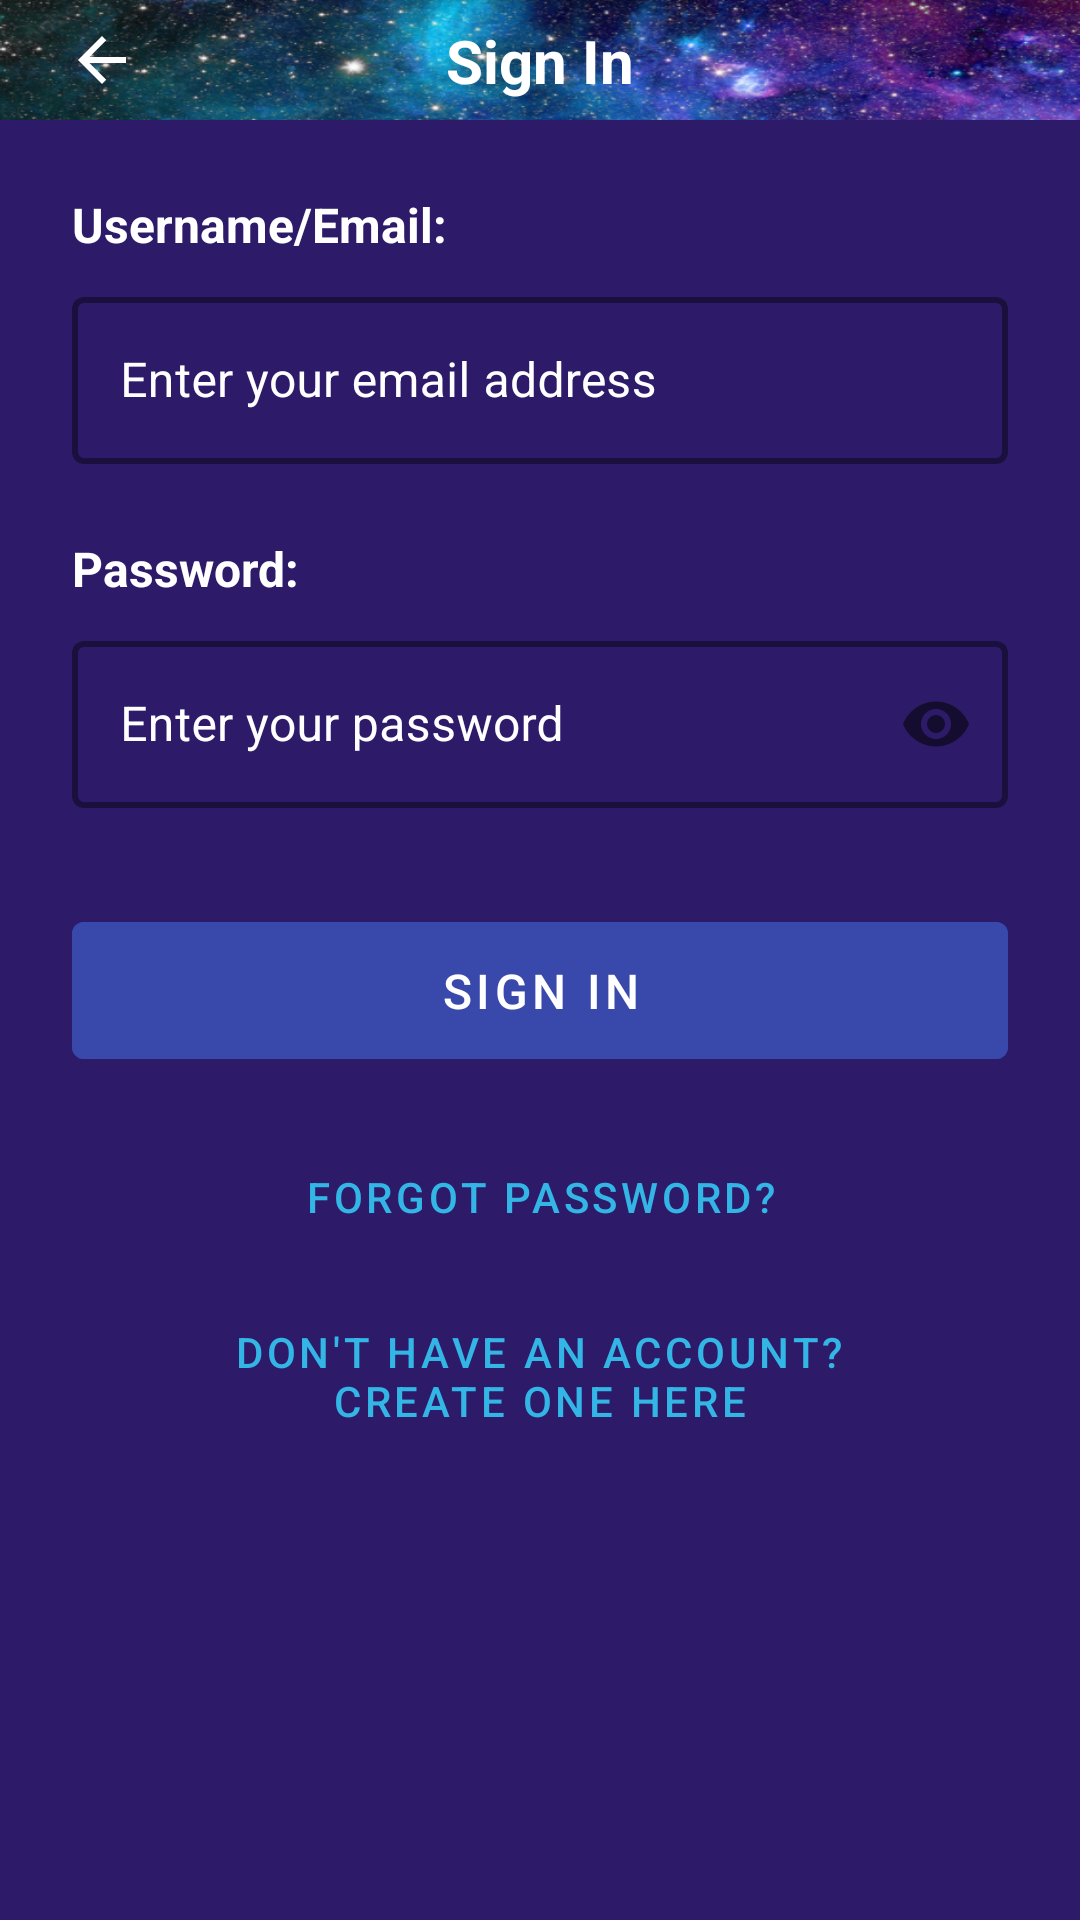

The Android layout XML behind this screen, and the referenced resources:
<!-- AndroidManifest.xml: activity theme Theme.PeakPlayz -->
<!-- res/layout/activity_sign_in.xml -->
<?xml version="1.0" encoding="utf-8"?>
<androidx.constraintlayout.widget.ConstraintLayout xmlns:android="http://schemas.android.com/apk/res/android"
    xmlns:app="http://schemas.android.com/apk/res-auto"
    android:layout_width="match_parent"
    android:layout_height="match_parent"
    android:background="@color/light_galaxy_purple">

    <com.google.android.material.appbar.AppBarLayout
        android:id="@+id/appBarLayout"
        android:layout_width="match_parent"
        android:layout_height="@dimen/top_bar_height"
        android:background="@drawable/galaxyimg"
        app:layout_constraintTop_toTopOf="parent">

        <androidx.constraintlayout.widget.ConstraintLayout
            android:layout_width="match_parent"
            android:layout_height="match_parent"
            android:paddingHorizontal="@dimen/padding_horizontal">

            <ImageButton
                android:id="@+id/backButton"
                android:layout_width="36dp"
                android:layout_height="36dp"
                android:background="?attr/selectableItemBackgroundBorderless"
                android:padding="8dp"
                android:src="@drawable/ic_back"
                android:contentDescription="@string/back_button"
                app:layout_constraintBottom_toBottomOf="parent"
                app:layout_constraintStart_toStartOf="parent"
                app:layout_constraintTop_toTopOf="parent"
                app:tint="@android:color/white" />

            <TextView
                android:layout_width="wrap_content"
                android:layout_height="wrap_content"
                android:text="@string/sign_in_title"
                android:textColor="@android:color/white"
                android:textSize="@dimen/title_text_size"
                android:textStyle="bold"
                app:layout_constraintBottom_toBottomOf="parent"
                app:layout_constraintEnd_toEndOf="parent"
                app:layout_constraintStart_toStartOf="parent"
                app:layout_constraintTop_toTopOf="parent" />

        </androidx.constraintlayout.widget.ConstraintLayout>

    </com.google.android.material.appbar.AppBarLayout>

    <LinearLayout
        android:id="@+id/form_container"
        android:layout_width="match_parent"
        android:layout_height="wrap_content"
        android:orientation="vertical"
        android:padding="24dp"
        app:layout_constraintTop_toBottomOf="@id/appBarLayout"
        app:layout_constraintStart_toStartOf="parent"
        app:layout_constraintEnd_toEndOf="parent">

        
        <TextView
            android:layout_width="wrap_content"
            android:layout_height="wrap_content"
            android:text="@string/username_email"
            android:textSize="16sp"
            android:textStyle="bold"
            android:textColor="@android:color/white"
            android:layout_marginBottom="8dp"/>

        <com.google.android.material.textfield.TextInputLayout
            android:layout_width="match_parent"
            android:layout_height="wrap_content"
            android:layout_marginBottom="24dp"
            style="@style/Widget.App.TextInputLayout">

            <com.google.android.material.textfield.TextInputEditText
                android:id="@+id/emailEditText"
                android:layout_width="match_parent"
                android:layout_height="wrap_content"
                android:inputType="textEmailAddress"
                android:textColor="@color/white"
                android:hint="@string/email_hint"/>

        </com.google.android.material.textfield.TextInputLayout>

        
        <TextView
            android:layout_width="wrap_content"
            android:layout_height="wrap_content"
            android:text="@string/password"
            android:textSize="16sp"
            android:textStyle="bold"
            android:textColor="@android:color/white"
            android:layout_marginBottom="8dp"/>

        <com.google.android.material.textfield.TextInputLayout
            android:layout_width="match_parent"
            android:layout_height="wrap_content"
            android:layout_marginBottom="32dp"
            style="@style/Widget.App.TextInputLayout"
            app:passwordToggleEnabled="true">

            <com.google.android.material.textfield.TextInputEditText
                android:id="@+id/passwordEditText"
                android:layout_width="match_parent"
                android:layout_height="wrap_content"
                android:inputType="textPassword"
                android:textColor="@color/white"
                android:hint="@string/password_hint"/>

        </com.google.android.material.textfield.TextInputLayout>

        <com.google.android.material.button.MaterialButton
            android:id="@+id/signInButton"
            android:layout_width="match_parent"
            android:layout_height="wrap_content"
            android:text="@string/sign_in"
            android:textSize="16sp"
            android:padding="12dp"
            android:layout_marginBottom="16dp"
            android:backgroundTint="@color/button_color"/>

        <com.google.android.material.button.MaterialButton
            android:id="@+id/forgotPasswordButton"
            android:layout_width="wrap_content"
            android:layout_height="wrap_content"
            android:text="@string/forgot_password"
            android:textColor="@android:color/holo_blue_light"
            android:textSize="14sp"
            android:layout_marginBottom="8dp"
            android:layout_gravity="center_horizontal"
            style="@style/Widget.MaterialComponents.Button.TextButton"/>

        <com.google.android.material.button.MaterialButton
            android:id="@+id/createAccountButton"
            android:layout_width="wrap_content"
            android:layout_height="wrap_content"
            android:text="@string/create_account_prompt"
            android:textColor="@android:color/holo_blue_light"
            android:textSize="14sp"
            android:gravity="center"
            android:layout_gravity="center_horizontal"
            style="@style/Widget.MaterialComponents.Button.TextButton"/>

    </LinearLayout>

    
    <com.google.android.material.progressindicator.CircularProgressIndicator
        android:id="@+id/progressBar"
        android:layout_width="wrap_content"
        android:layout_height="wrap_content"
        android:layout_marginTop="16dp"
        android:visibility="gone"
        app:layout_constraintTop_toBottomOf="@id/form_container"
        app:layout_constraintStart_toStartOf="parent"
        app:layout_constraintEnd_toEndOf="parent" />

</androidx.constraintlayout.widget.ConstraintLayout>
<!-- resources referenced by this layout -->
<resources>
  <color name="button_color">#3949AB</color>
  <color name="light_galaxy_purple">#2D1B69</color>
  <color name="white">#FFFFFFFF</color>
  <dimen name="padding_horizontal">16dp</dimen>
  <dimen name="title_text_size">20sp</dimen>
  <dimen name="top_bar_height">40dp</dimen>
  <!-- drawable ic_back (drawable) -->
  <vector xmlns:android="http://schemas.android.com/apk/res/android"
      android:width="24dp"
      android:height="24dp"
      android:viewportWidth="24"
      android:viewportHeight="24">
      <path
          android:fillColor="#FFFFFF"
          android:pathData="M20,11H7.83l5.59,-5.59L12,4l-8,8 8,8 1.41,-1.41L7.83,13H20v-2z"/>
  </vector>
  <string name="back_button">Back</string>
  <string name="create_account_prompt">Don\'t have an account?\nCreate one here</string>
  <string name="email_hint">Enter your email address</string>
  <string name="forgot_password">Forgot Password?</string>
  <string name="password">Password:</string>
  <string name="password_hint">Enter your password</string>
  <string name="sign_in">Sign In</string>
  <string name="sign_in_title">Sign In</string>
  <string name="username_email">Username/Email:</string>
  <style name="Widget.App.TextInputLayout" parent="Widget.MaterialComponents.TextInputLayout.OutlinedBox">
          
          <item name="boxStrokeColor">@color/white</item>
          <item name="boxStrokeWidth">2dp</item>
          <item name="boxBackgroundColor">@android:color/transparent</item>
          
          
          <item name="hintTextColor">@color/white</item>
          <item name="android:textColorHint">@color/white</item>
          <item name="endIconTint">@color/white</item>
          
          
          <item name="editTextStyle">@style/Widget.App.TextInputEditText</item>
          <item name="android:textColor">@color/white</item>
          <item name="android:editTextColor">@color/white</item>
      </style>
  <style name="Widget.App.TextInputEditText" parent="Widget.MaterialComponents.TextInputEditText.OutlinedBox">
          
          <item name="android:textColor">@color/white</item>
          <item name="android:textColorHint">@color/white</item>
          <item name="android:textColorHighlight">@color/white_30_percent</item>
          
          
          <item name="android:textCursorDrawable">@drawable/white_cursor</item>
          <item name="android:textSelectHandle">@drawable/white_cursor</item>
          <item name="android:textSelectHandleLeft">@drawable/white_cursor</item>
          <item name="android:textSelectHandleRight">@drawable/white_cursor</item>
          
          
          <item name="android:backgroundTint">@android:color/transparent</item>
          <item name="android:background">@android:color/transparent</item>
      </style>
  <color name="purple_700">#FF3700B3</color>
  <color name="teal_200">#FF03DAC5</color>
  <color name="teal_700">#FF018786</color>
  <color name="black">#FF000000</color>
  <color name="white_30_percent">#4DFFFFFF</color>
  <!-- drawable white_cursor (drawable) -->
  <?xml version="1.0" encoding="utf-8"?>
  <shape xmlns:android="http://schemas.android.com/apk/res/android">
      <size android:width="2dp" />
      <solid android:color="@color/white" />
  </shape>
  <style name="ThemeOverlay.App.BottomNavigationView" parent="">
          <item name="colorSurface">@color/button_color</item>
          <item name="colorOnSurface">@android:color/white</item>
      </style>
  <style name="TextAppearance.App.BottomNavigation" parent="TextAppearance.MaterialComponents.Caption">
          <item name="android:textSize">12sp</item>
          <item name="android:textStyle">bold</item>
          <item name="android:lineSpacingExtra">0dp</item>
          <item name="android:letterSpacing">0</item>
      </style>
</resources>
